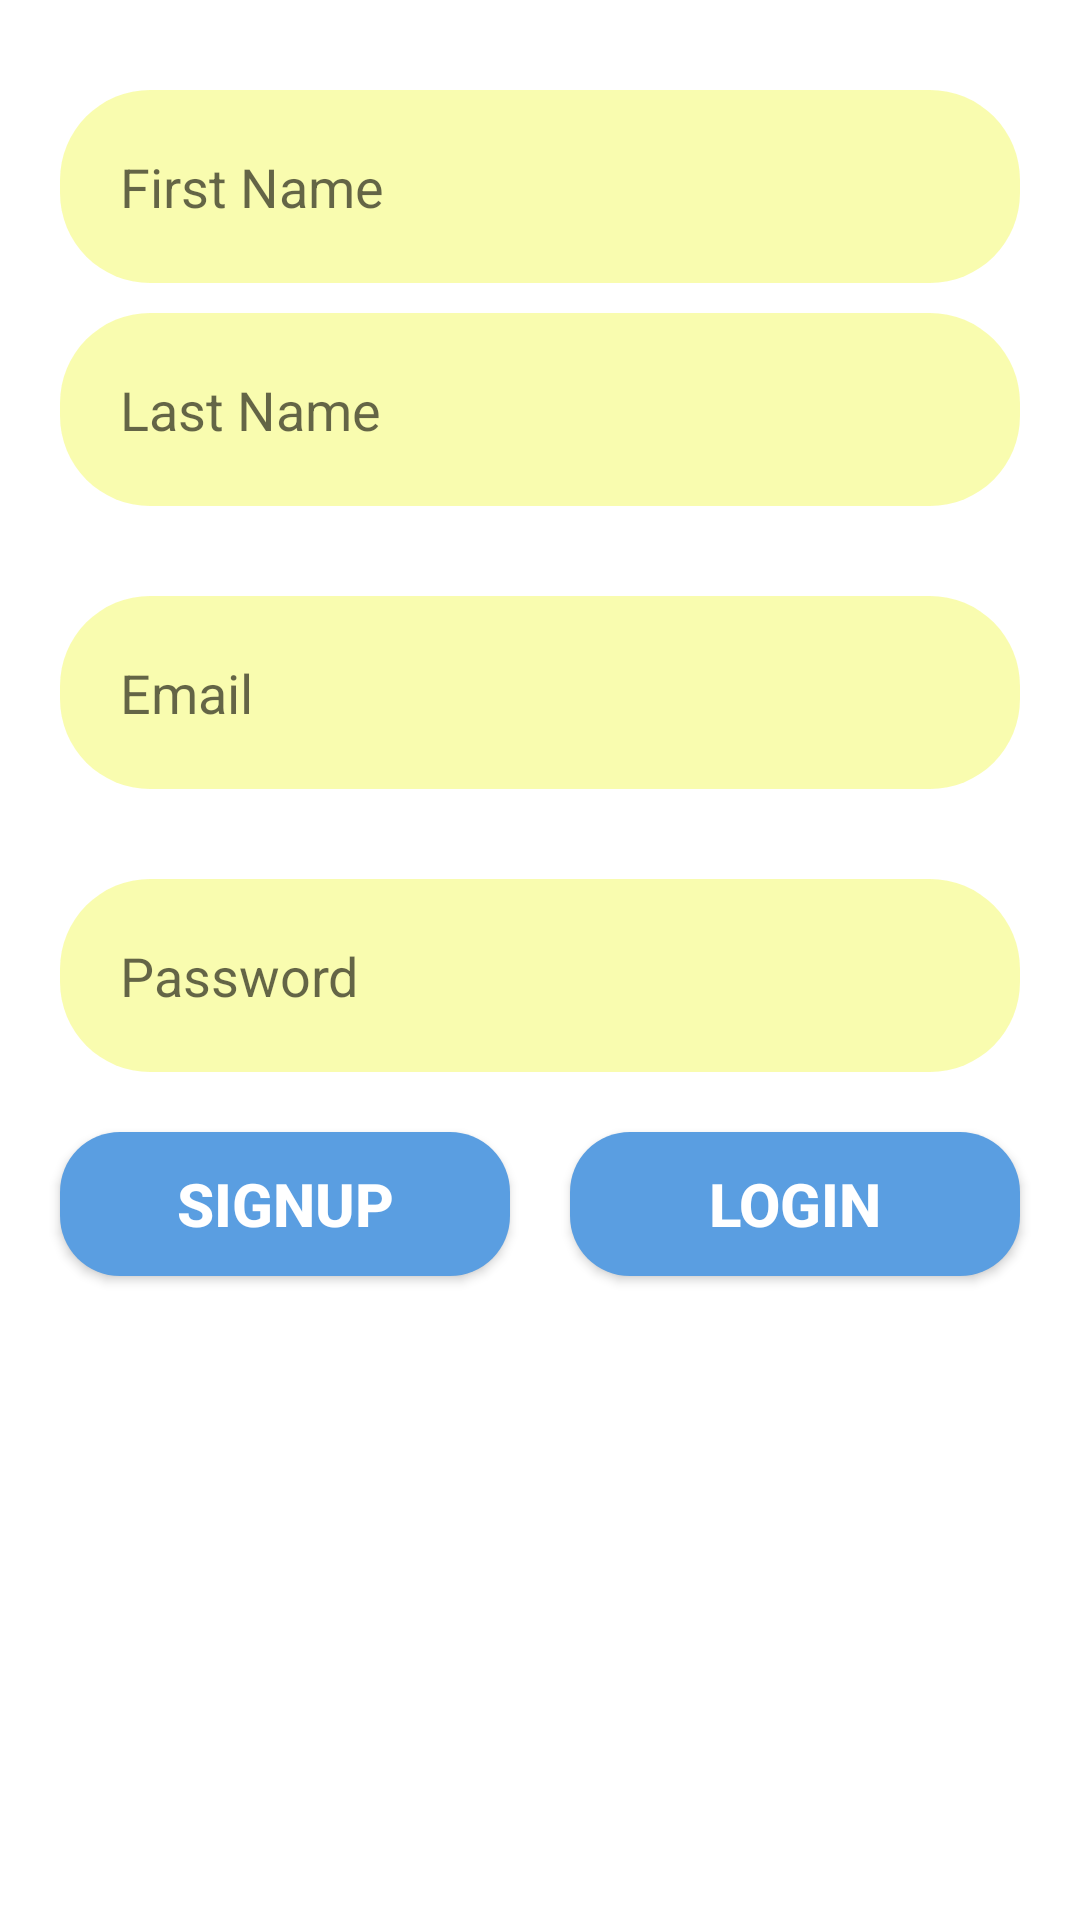

Here is an Android app screen rendered from its layout file. Give the layout XML and the strings, colors and styles it references.
<!-- AndroidManifest.xml: application theme Theme.MyFirebaseDataB -->
<!-- res/layout/activity_sign_up.xml -->
<?xml version="1.0" encoding="utf-8"?>
<LinearLayout xmlns:android="http://schemas.android.com/apk/res/android"
    xmlns:app="http://schemas.android.com/apk/res-auto"
    xmlns:tools="http://schemas.android.com/tools"
    android:layout_width="match_parent"
    android:layout_height="match_parent"
    tools:context=".AddActivity"
    android:orientation="vertical">

    <EditText

        android:layout_width="match_parent"
        android:layout_height="wrap_content"
        android:hint="First Name"
        android:background="@drawable/btn_bg"
        android:padding="20dp"
        android:layout_marginTop="30dp"
        android:layout_marginHorizontal="20dp"
        android:id="@+id/edt_fn"

        />

    <EditText
        android:id="@+id/edt_ln"
        android:layout_width="match_parent"
        android:layout_height="wrap_content"
        android:hint="Last Name"
        android:background="@drawable/btn_bg"
        android:padding="20dp"
        android:layout_marginTop="10dp"
        android:layout_marginHorizontal="20dp"

        />
    <EditText

        android:layout_width="match_parent"
        android:layout_height="wrap_content"
        android:hint="Email"
        android:background="@drawable/btn_bg"
        android:padding="20dp"
        android:layout_marginTop="30dp"
        android:layout_marginHorizontal="20dp"
        android:id="@+id/edt_email"

        />

    <EditText

        android:layout_width="match_parent"
        android:layout_height="wrap_content"
        android:hint="Password"
        android:background="@drawable/btn_bg"
        android:padding="20dp"
        android:inputType="textPassword"
        android:layout_marginTop="30dp"
        android:layout_marginHorizontal="20dp"
        android:id="@+id/edt_password"

        />


    <LinearLayout
        android:layout_width="match_parent"
        android:layout_height="match_parent"
        android:orientation="horizontal">

        <androidx.appcompat.widget.AppCompatButton
            android:id="@+id/btn_signup"
            android:layout_width="0dp"
            android:layout_height="wrap_content"
            android:layout_weight="1"
            android:text="SignUp"
            android:layout_marginLeft="20dp"
            android:layout_marginTop="20dp"
            android:textSize="20sp"
            android:textColor="#fff"
            android:textStyle="bold"
            android:background="@drawable/edt_bg"
            />

        <androidx.appcompat.widget.AppCompatButton
            android:id="@+id/btn_login"
            android:layout_width="0dp"
            android:layout_height="wrap_content"
            android:layout_weight="1"
            android:text="Login"
            android:layout_marginRight="20dp"
            android:layout_marginLeft="20dp"
            android:layout_marginTop="20dp"
            android:textSize="20sp"
            android:textColor="#fff"
            android:textStyle="bold"
            android:background="@drawable/edt_bg"
            />

    </LinearLayout>



</LinearLayout>
<!-- resources referenced by this layout -->
<resources>
  <!-- drawable btn_bg (drawable) -->
  <?xml version="1.0" encoding="utf-8"?>
  <shape xmlns:android="http://schemas.android.com/apk/res/android"
      android:shape="rectangle"
      >
  
      <corners  android:radius="30dp"></corners>
      <solid android:color="#DBF8FCA2"
          />
  
  </shape>
  <!-- drawable edt_bg (drawable) -->
  <?xml version="1.0" encoding="utf-8"?>
  <shape xmlns:android="http://schemas.android.com/apk/res/android"
      android:shape="rectangle"
      >
      <corners android:radius="20dp"/>
  
     <solid android:color="#5A9EE1"/>
  </shape>
  <style name="Theme.MyFirebaseDataB" parent="Theme.MaterialComponents.DayNight.DarkActionBar">
          
          <item name="colorPrimary">@color/purple_500</item>
          <item name="colorPrimaryVariant">@color/purple_700</item>
          <item name="colorOnPrimary">@color/white</item>
          
          <item name="colorSecondary">@color/teal_200</item>
          <item name="colorSecondaryVariant">@color/teal_700</item>
          <item name="colorOnSecondary">@color/black</item>
          
          <item name="android:statusBarColor" tools:targetApi="l">?attr/colorPrimaryVariant</item>
          
      </style>
  <!-- not gathered from this repository: default colours our renderer supplied (Android Studio template values) -->
  <color name="purple_500">#FF6200EE</color>
  <color name="purple_700">#FF3700B3</color>
  <color name="teal_200">#FF03DAC5</color>
  <color name="teal_700">#FF018786</color>
  <color name="black">#FF000000</color>
  <color name="white">#FFFFFFFF</color>
</resources>
